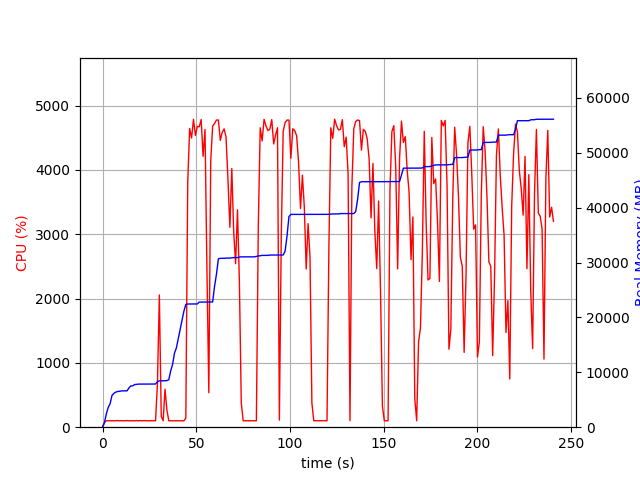

The data file committed next to this chart (first rows):
elapsed_time, nproc, cpu, mem_real, mem_virtual
3.3855438232421875e-05, 1, 0.0, 6.617, 3186
1.008, 1, 73.4, 825, 1733
2.016, 1, 100.1, 2421, 4997
3.025, 1, 100.2, 3607, 6597
4.033, 1, 100.1, 4273, 6895
5.042, 1, 99.2, 5789, 8687
6.05, 1, 101.2, 6169, 8699
7.058, 1, 100.2, 6387, 8699
8.067, 1, 103.1, 6505, 8827
9.076, 1, 99.1, 6545, 8827
10.08, 1, 101.2, 6617, 8827
11.09, 1, 100.2, 6621, 8827
12.1, 1, 99.9, 6623, 8827
13.11, 1, 102.9, 6627, 8827
14.13, 1, 99.9, 7175, 10875
15.14, 1, 100.8, 7529, 10875
16.15, 1, 99.9, 7545, 10875
17.16, 1, 98.9, 7767, 10875
18.17, 1, 103.8, 7819, 10875
19.18, 1, 99.0, 7853, 10875
20.19, 1, 102.9, 7855, 10875
21.2, 1, 99.9, 7855, 10875
22.21, 1, 102.9, 7863, 10875
23.22, 1, 99.9, 7863, 10875
24.24, 1, 99.9, 7863, 10875
25.25, 1, 100.7, 7865, 10875
26.26, 1, 99.9, 7867, 10875
27.27, 1, 99.9, 7867, 10875
28.28, 1, 100.8, 7867, 10875
29.29, 1, 666.0, 8296, 14778
30.32, 1, 2056, 8441, 14940
31.33, 1, 170.5, 8447, 14940
32.34, 1, 100.1, 8447, 14940
33.35, 1, 591.7, 8460, 14940
34.36, 1, 265.5, 8495, 14940
35.37, 1, 100.1, 8653, 14940
36.38, 1, 100.1, 10275, 17692
37.38, 1, 99.2, 11431, 22812
38.39, 1, 99.1, 13489, 23036
39.4, 1, 100.1, 14431, 31244
40.41, 1, 100.1, 16111, 31840
41.42, 1, 100.1, 17795, 31840
42.43, 1, 100.1, 19479, 32248
43.44, 1, 99.2, 21165, 32696
44.45, 1, 140.3, 22379, 32696
45.46, 1, 3789, 22444, 32696
46.49, 1, 4645, 22444, 32696
47.52, 1, 4495, 22458, 32710
48.54, 1, 4786, 22458, 32710
49.57, 1, 4537, 22460, 32710
50.6, 1, 4676, 22460, 32710
51.61, 1, 4670, 22800, 33074
52.64, 1, 4783, 22800, 33074
53.66, 1, 4211, 22808, 33074
54.69, 1, 4629, 22808, 33074
55.72, 1, 2459, 22808, 33074
56.73, 1, 536.2, 22810, 33074
57.74, 1, 4137, 22830, 33074
58.76, 1, 4680, 22830, 33074
59.79, 1, 4721, 25669, 34203
... 178 more rows
